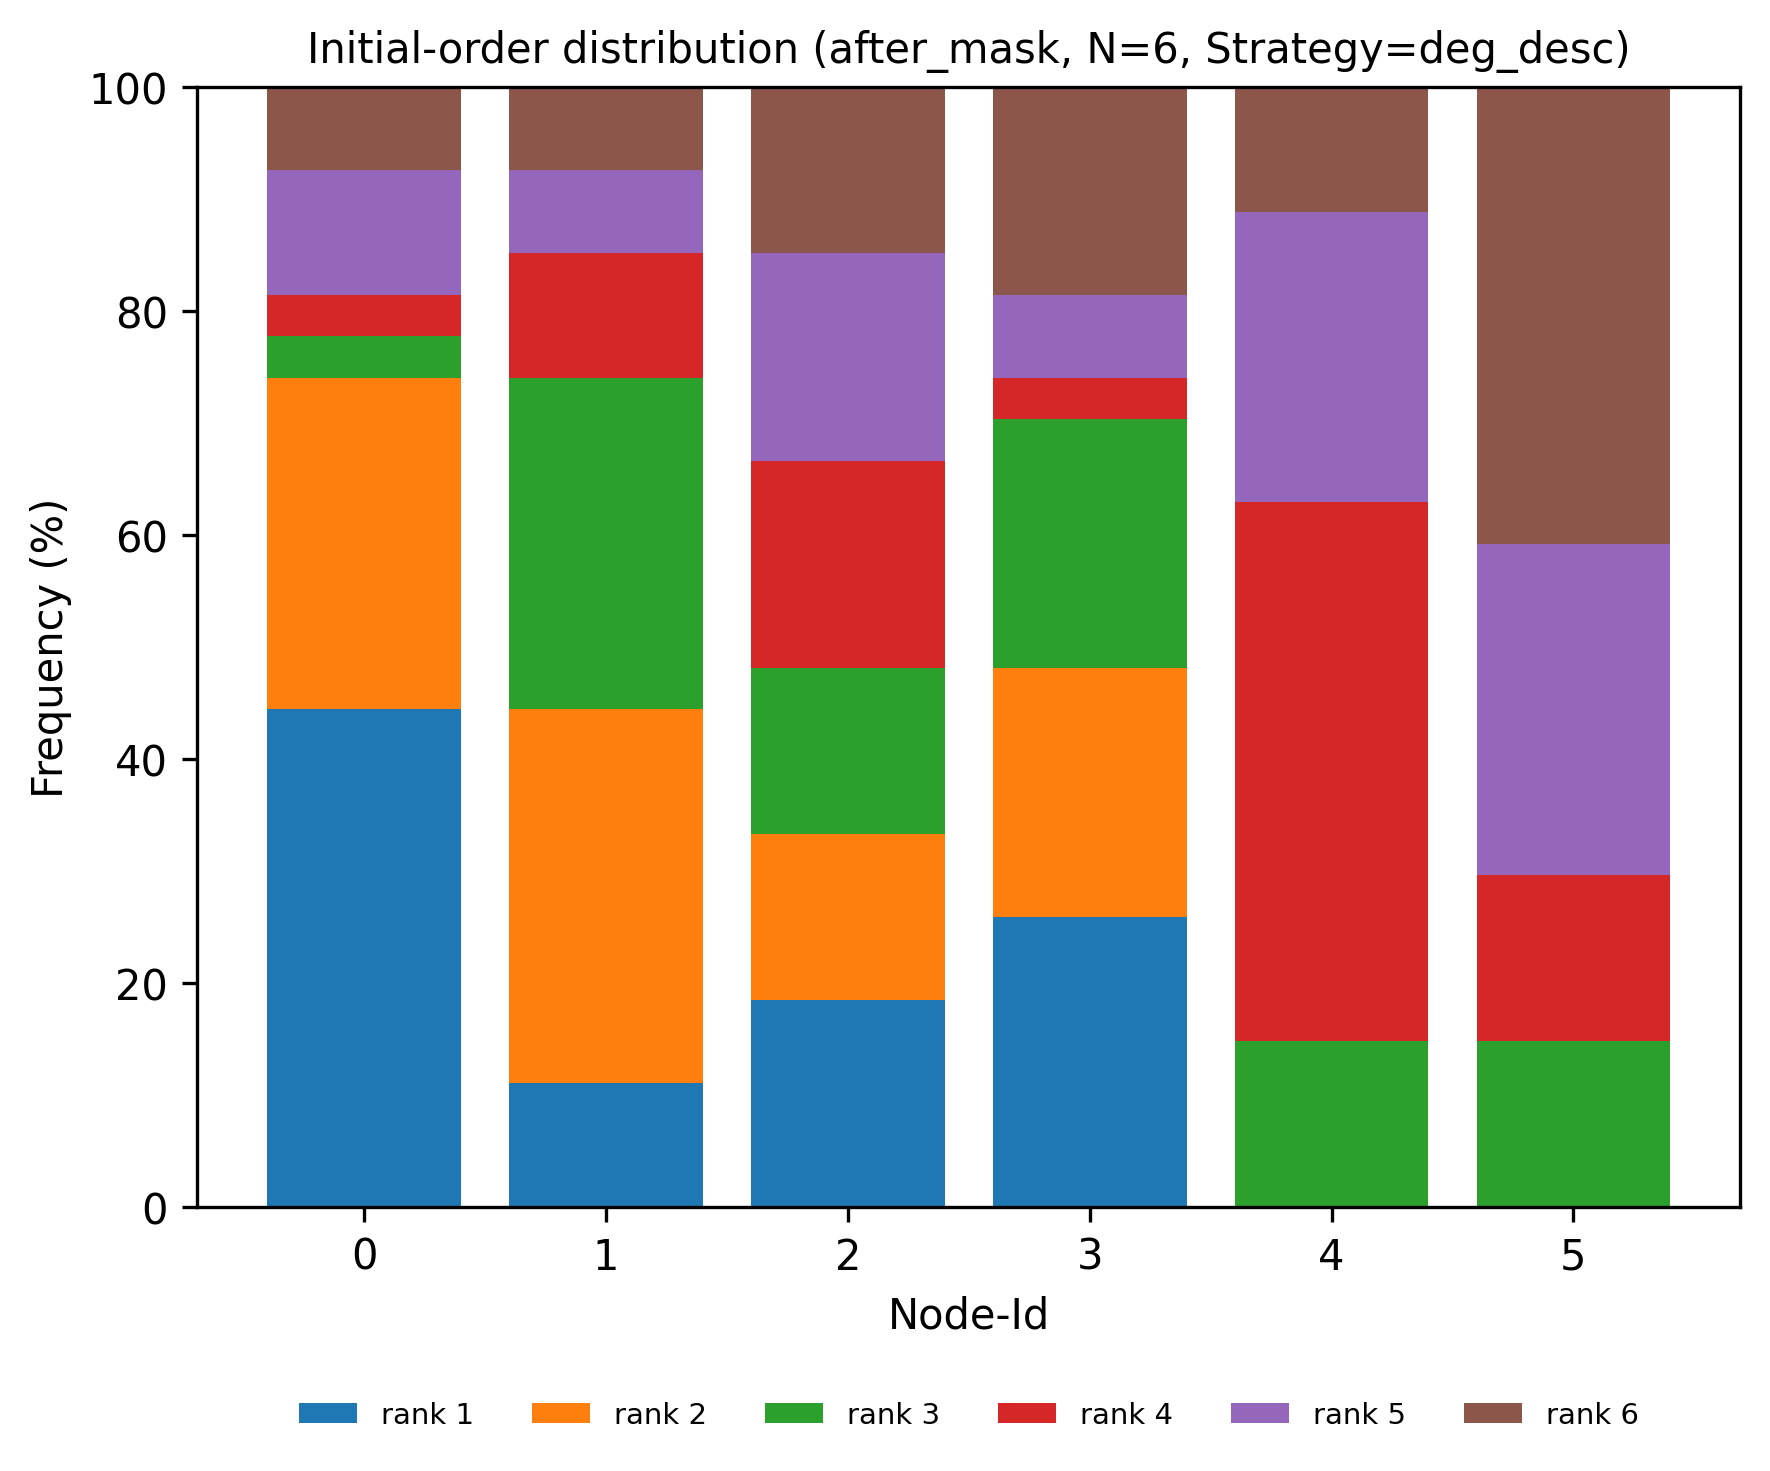

The data file committed next to this chart (first rows):
node, rank, count, ratio
0, 1, 12, 0.4444
0, 2, 8, 0.2963
0, 3, 1, 0.03704
0, 4, 1, 0.03704
0, 5, 3, 0.1111
0, 6, 2, 0.07407
1, 1, 3, 0.1111
1, 2, 9, 0.3333
1, 3, 8, 0.2963
1, 4, 3, 0.1111
1, 5, 2, 0.07407
1, 6, 2, 0.07407
2, 1, 5, 0.1852
2, 2, 4, 0.1481
2, 3, 4, 0.1481
2, 4, 5, 0.1852
2, 5, 5, 0.1852
2, 6, 4, 0.1481
3, 1, 7, 0.2593
3, 2, 6, 0.2222
3, 3, 6, 0.2222
3, 4, 1, 0.03704
3, 5, 2, 0.07407
3, 6, 5, 0.1852
4, 1, 0, 0.0
4, 2, 0, 0.0
4, 3, 4, 0.1481
4, 4, 13, 0.4815
4, 5, 7, 0.2593
4, 6, 3, 0.1111
5, 1, 0, 0.0
5, 2, 0, 0.0
5, 3, 4, 0.1481
5, 4, 4, 0.1481
5, 5, 8, 0.2963
5, 6, 11, 0.4074
